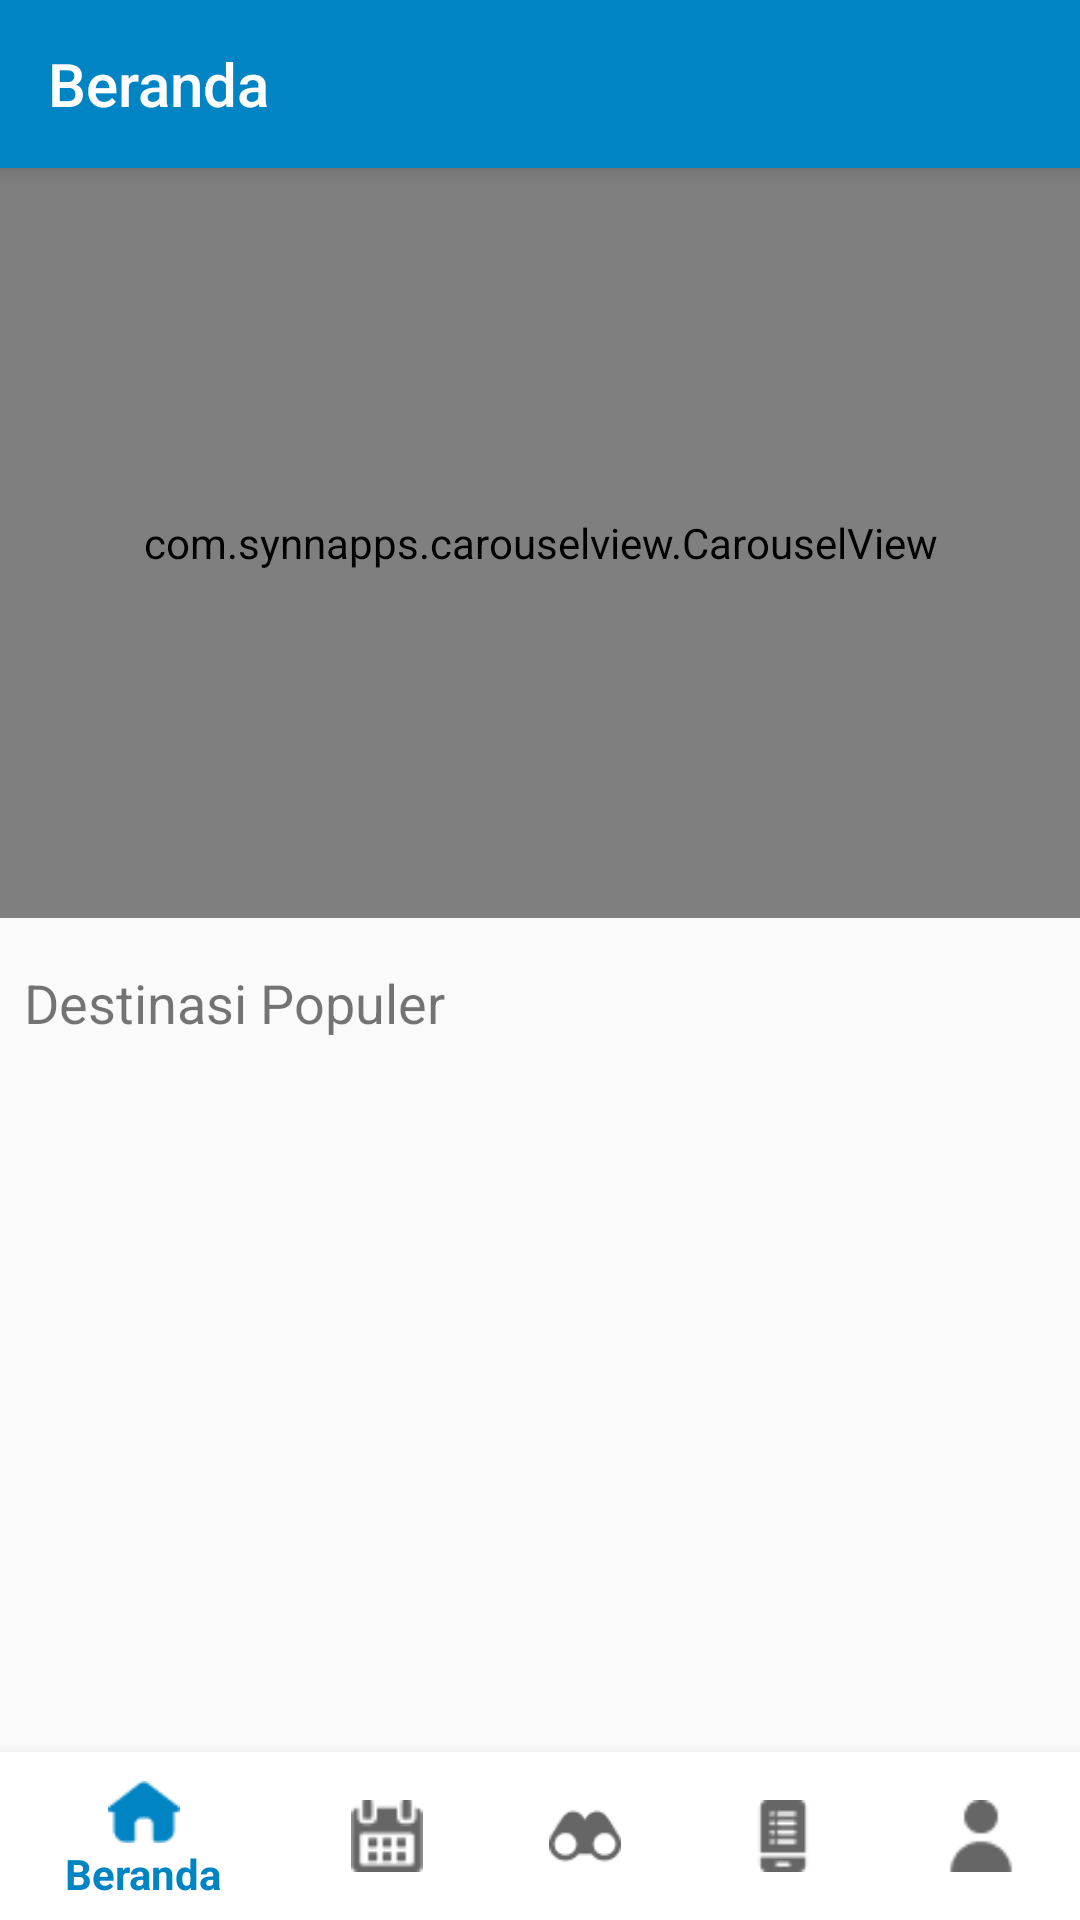

Layout XML and referenced resources for this Android screen:
<!-- AndroidManifest.xml: application theme AppTheme -->
<!-- res/layout/activity_main.xml -->
<?xml version="1.0" encoding="utf-8"?>
<androidx.constraintlayout.widget.ConstraintLayout xmlns:android="http://schemas.android.com/apk/res/android"
    xmlns:app="http://schemas.android.com/apk/res-auto"
    xmlns:tools="http://schemas.android.com/tools"
    android:layout_width="match_parent"
    android:layout_height="match_parent"
    tools:context=".MainActivity">

    <com.synnapps.carouselview.CarouselView
        android:id="@+id/carousel"
        android:layout_width="0dp"
        android:layout_height="250dp"
        app:fillColor="@color/kudakiAccentWhite"
        app:layout_constraintEnd_toEndOf="parent"
        app:layout_constraintStart_toStartOf="parent"
        app:layout_constraintTop_toBottomOf="@+id/homeToolbar"
        app:radius="5dp"
        app:slideInterval="3000" />

    <TextView
        android:id="@+id/textView3"
        android:layout_width="wrap_content"
        android:layout_height="wrap_content"
        android:layout_marginStart="8dp"
        android:layout_marginTop="16dp"
        android:text="Destinasi Populer"
        android:textSize="18sp"
        app:layout_constraintStart_toStartOf="@+id/carousel"
        app:layout_constraintTop_toBottomOf="@+id/carousel" />

    <androidx.recyclerview.widget.RecyclerView
        android:id="@+id/rvPopular"
        android:layout_width="0dp"
        android:layout_height="0dp"
        android:layout_marginStart="8dp"
        android:layout_marginTop="8dp"
        android:layout_marginEnd="8dp"
        android:layout_marginBottom="8dp"
        app:layout_constraintBottom_toBottomOf="parent"
        app:layout_constraintEnd_toEndOf="@+id/carousel"
        app:layout_constraintStart_toStartOf="parent"
        app:layout_constraintTop_toBottomOf="@+id/textView3" />

    <androidx.appcompat.widget.Toolbar
        android:id="@+id/homeToolbar"
        android:layout_width="0dp"
        android:layout_height="wrap_content"
        android:background="?attr/colorPrimary"
        android:minHeight="?attr/actionBarSize"
        android:theme="@style/ToolbarTheme"
        app:layout_constraintEnd_toEndOf="parent"
        app:layout_constraintStart_toStartOf="parent"
        app:layout_constraintTop_toTopOf="parent"
        app:title="Beranda" />

    <com.google.android.material.bottomnavigation.BottomNavigationView
        android:id="@+id/homeNav"
        android:layout_width="0dp"
        android:layout_height="wrap_content"
        android:background="@color/kudakiAccentWhite"
        app:elevation="8dp"
        app:layout_constraintBottom_toBottomOf="parent"
        app:layout_constraintEnd_toEndOf="parent"
        app:layout_constraintStart_toStartOf="parent"
        app:menu="@menu/bottom_menu" />

</androidx.constraintlayout.widget.ConstraintLayout>
<!-- resources referenced by this layout -->
<resources>
  <color name="kudakiAccentWhite">#FFFFFF</color>
  <style name="ToolbarTheme" parent="@style/ThemeOverlay.AppCompat.Dark.ActionBar">
          <item name="android:textColorPrimary">@color/kudakiAccentWhite</item>
          <item name="android:colorAccent">@color/kudakiAccentWhite</item>
          <item name="android:elevation">4dp</item>
      </style>
  <style name="AppTheme" parent="Theme.AppCompat.Light.NoActionBar">
          
          <item name="colorPrimary">@color/kudakiPrimary</item>
          <item name="colorPrimaryDark">@color/kudakiPrimaryDark</item>
          <item name="colorAccent">@color/kudakiAccentWhite</item>
          <item name="colorControlHighlight">@color/kudakiPrimary</item>
      </style>
  <color name="kudakiPrimary">#0184C3</color>
  <color name="kudakiPrimaryDark">#0B4A6B</color>
</resources>
